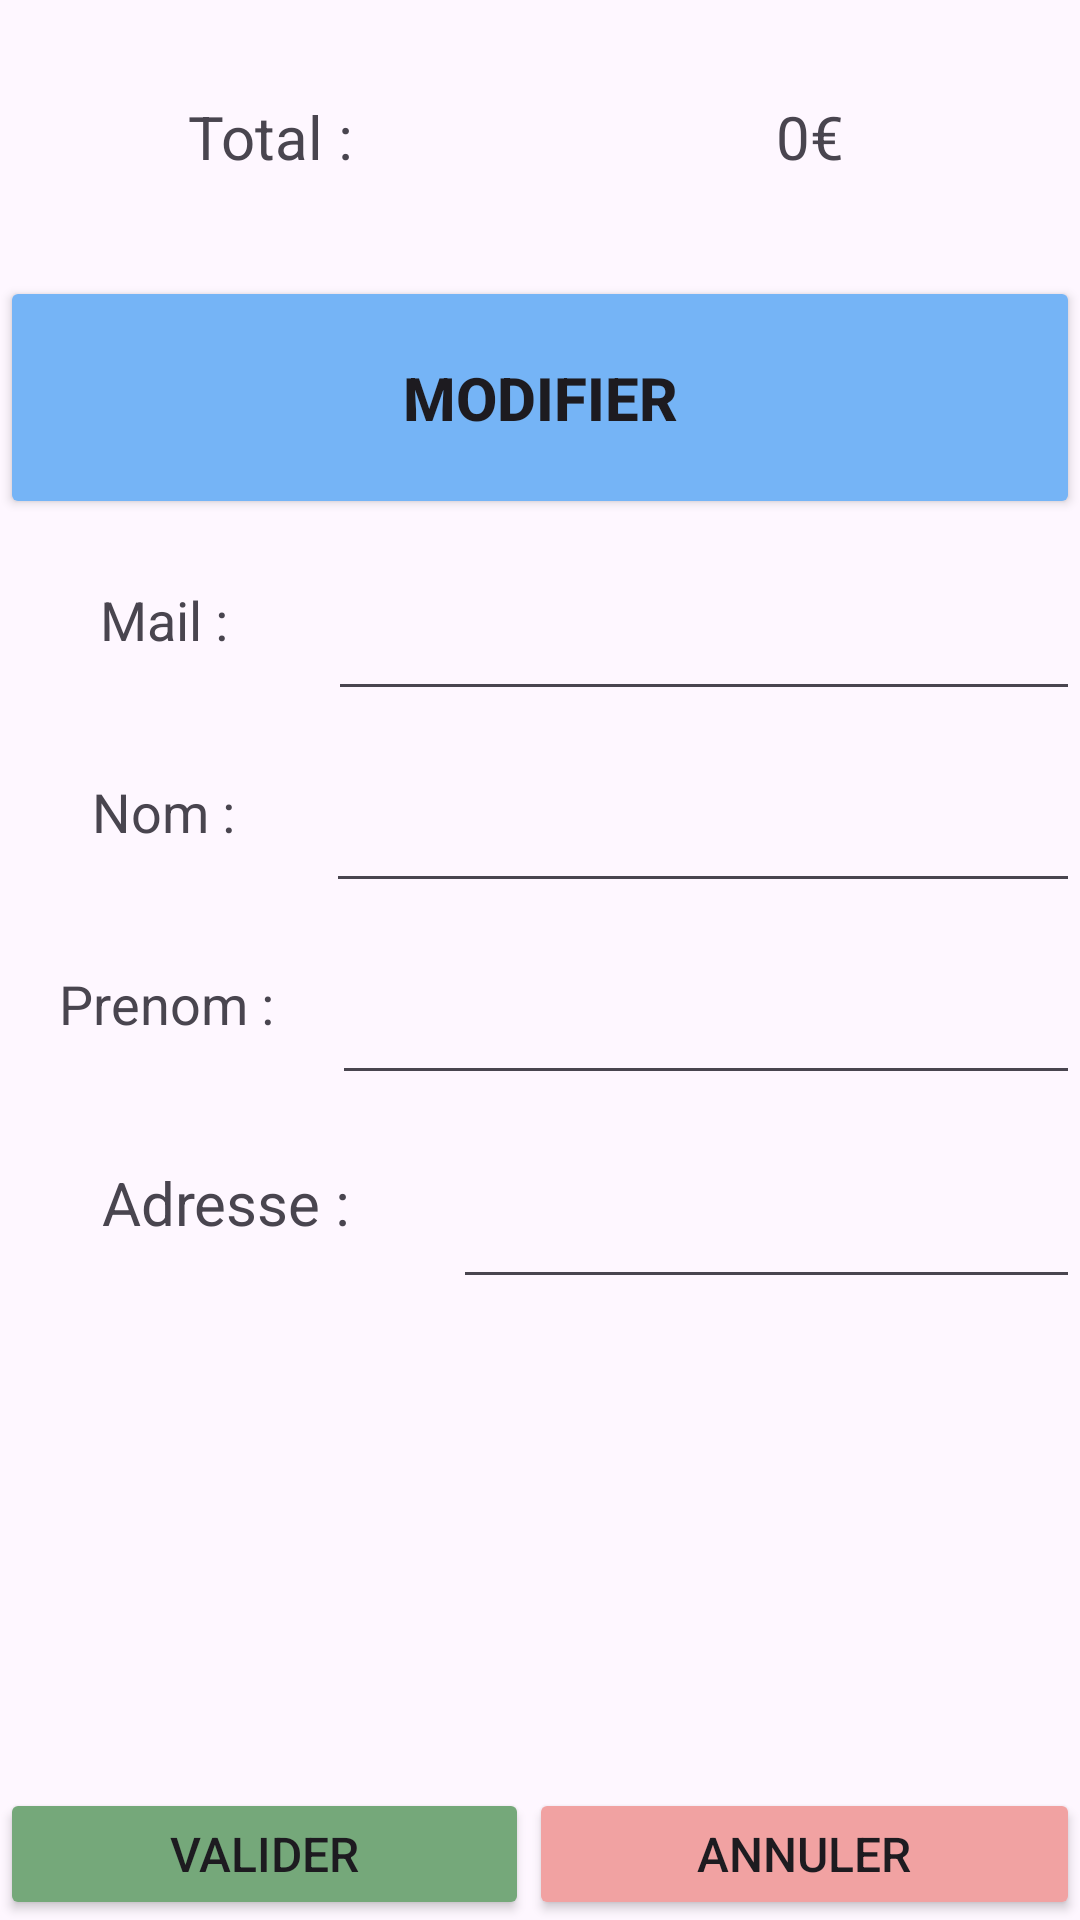

Here is an Android app screen rendered from its layout file. Give the layout XML and the strings, colors and styles it references.
<!-- AndroidManifest.xml: application theme Theme.Vanille -->
<!-- res/layout/activity_facture.xml -->
<?xml version="1.0" encoding="utf-8"?>
<androidx.constraintlayout.widget.ConstraintLayout xmlns:android="http://schemas.android.com/apk/res/android"
    xmlns:app="http://schemas.android.com/apk/res-auto"
    xmlns:tools="http://schemas.android.com/tools"
    android:layout_width="match_parent"
    android:layout_height="match_parent"
    tools:context=".controller.FactureActivity">

    <LinearLayout
        android:layout_width="match_parent"
        android:layout_height="match_parent"
        android:layout_marginTop="32dp"
        android:orientation="vertical"
        app:layout_constraintBottom_toBottomOf="parent"
        app:layout_constraintEnd_toEndOf="parent"
        app:layout_constraintStart_toStartOf="parent"
        app:layout_constraintTop_toTopOf="parent">

        <LinearLayout
            android:layout_width="match_parent"
            android:layout_height="wrap_content"
            android:orientation="vertical">

            <LinearLayout
                android:layout_width="match_parent"
                android:layout_height="match_parent"
                android:orientation="horizontal">

                <TextView
                    android:id="@+id/labelFacture"
                    android:layout_width="23dp"
                    android:layout_height="60dp"
                    android:layout_weight="1"
                    android:text="@string/label_total"
                    android:textAlignment="center"
                    android:textSize="20sp"
                    tools:text="@string/label_total" />

                <TextView
                    android:id="@+id/factureTxtMontant"
                    android:layout_width="wrap_content"
                    android:layout_height="match_parent"
                    android:layout_weight="1"
                    android:text="0€"
                    android:textAlignment="center"
                    android:textSize="20sp"
                    tools:text='@string/montant' />
            </LinearLayout>

            <Button
                android:id="@+id/factureBtModifier"
                android:layout_width="match_parent"
                android:layout_height="81dp"
                android:backgroundTint="#75B4F6"
                android:text="@string/bt_modifier"
                android:textSize="20sp"
                android:textStyle="bold"
                tools:text="@string/bt_modifier" />
        </LinearLayout>

        <LinearLayout
            android:layout_width="match_parent"
            android:layout_height="194dp"
            android:orientation="vertical">

            <LinearLayout
                android:layout_width="match_parent"
                android:layout_height="wrap_content"
                android:orientation="horizontal">

                <TextView
                    android:id="@+id/textView4"
                    android:layout_width="wrap_content"
                    android:layout_height="31dp"
                    android:layout_weight="1"
                    android:text="@string/label_mail"
                    android:textAlignment="center"
                    android:textSize="18sp"
                    tools:text="@string/label_mail" />

                <EditText
                    android:id="@+id/factureEditMail"
                    android:layout_width="184dp"
                    android:layout_height="64dp"
                    android:layout_weight="1"
                    android:ems="10"
                    android:inputType="textEmailAddress" />
            </LinearLayout>

            <LinearLayout
                android:layout_width="match_parent"
                android:layout_height="wrap_content"
                android:orientation="horizontal">

                <TextView
                    android:id="@+id/textView5"
                    android:layout_width="wrap_content"
                    android:layout_height="wrap_content"
                    android:layout_weight="1"
                    android:text="@string/label_nom"
                    android:textAlignment="center"
                    android:textSize="18sp"
                    tools:text="@string/label_nom" />

                <EditText
                    android:id="@+id/factureEditNom"
                    android:layout_width="190dp"
                    android:layout_height="64dp"
                    android:layout_weight="1"
                    android:ems="10"
                    android:inputType="text" />
            </LinearLayout>

            <LinearLayout
                android:layout_width="match_parent"
                android:layout_height="wrap_content"
                android:orientation="horizontal">

                <TextView
                    android:id="@+id/textView6"
                    android:layout_width="wrap_content"
                    android:layout_height="wrap_content"
                    android:layout_weight="1"
                    android:text="@string/label_prenom"
                    android:textAlignment="center"
                    android:textSize="18sp"
                    tools:text="@string/label_prenom" />

                <EditText
                    android:id="@+id/factureEditPrenom"
                    android:layout_width="wrap_content"
                    android:layout_height="64dp"
                    android:layout_weight="1"
                    android:ems="10"
                    android:inputType="text" />

            </LinearLayout>
        </LinearLayout>

        <LinearLayout
            android:layout_width="match_parent"
            android:layout_height="229dp"
            android:orientation="vertical">

            <LinearLayout
                android:layout_width="match_parent"
                android:layout_height="match_parent"
                android:orientation="horizontal">

                <TextView
                    android:id="@+id/textView7"
                    android:layout_width="151dp"
                    android:layout_height="wrap_content"
                    android:text="@string/label_adresse"
                    android:textAlignment="center"
                    android:textSize="20sp"
                    tools:text="@string/label_adresse" />

                <EditText
                    android:id="@+id/factureEditAdresse"
                    android:layout_width="match_parent"
                    android:layout_height="66dp"
                    android:ems="10"
                    android:inputType="text" />
            </LinearLayout>

        </LinearLayout>

        <LinearLayout
            android:layout_width="match_parent"
            android:layout_height="match_parent"
            android:orientation="horizontal">

            <Button
                android:id="@+id/factureBtValider"
                android:layout_width="wrap_content"
                android:layout_height="wrap_content"
                android:layout_weight="1"
                android:backgroundTint="#75A87A"
                android:text="@string/bt_valider"
                android:textSize="16sp"
                tools:text="@string/bt_valider" />

            <Button
                android:id="@+id/factureBtAnnuler"
                android:layout_width="wrap_content"
                android:layout_height="wrap_content"
                android:layout_weight="1"
                android:backgroundTint="#F1A2A2"
                android:text="@string/bt_annuler"
                android:textSize="16sp"
                tools:text="@string/bt_annuler" />
        </LinearLayout>
    </LinearLayout>
</androidx.constraintlayout.widget.ConstraintLayout>
<!-- resources referenced by this layout -->
<resources>
  <string name="bt_annuler">ANNULER</string>
  <string name="bt_modifier">MODIFIER</string>
  <string name="bt_valider">VALIDER</string>
  <string name="label_adresse">Adresse :</string>
  <string name="label_mail">Mail : </string>
  <string name="label_nom">Nom : </string>
  <string name="label_prenom">Prenom : </string>
  <string name="label_total">Total : </string>
  <string name="montant">0</string>
  <style name="Theme.Vanille" parent="Base.Theme.Vanille" />
  <style name="Base.Theme.Vanille" parent="Theme.Material3.DayNight.NoActionBar">
          
          
      </style>
</resources>
